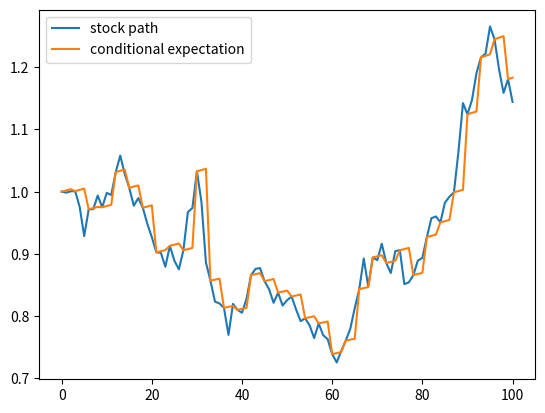

Recreate this plot in Python. (Note: this script raises an exception after producing the figure.)
"""
author: Florian Krach & Calypso Herrera

code to generate synthetic data from stock-model SDEs
"""

# ==============================================================================
from math import sqrt, exp
import numpy as np
import matplotlib.pyplot as plt
import copy, os


# ==============================================================================
class StockModel:
    """
    mother class for all stock models defining the variables and methods shared
    amongst all of them, some need to be defined individually
    """
    def __init__(self, drift, volatility, S0, nb_paths, nb_steps,
                 maturity, sine_coeff, **kwargs):
        self.drift = drift
        self.volatility = volatility
        self.S0 = S0
        self.nb_paths = nb_paths
        self.nb_steps = nb_steps
        self.maturity = maturity
        self.dimensions = np.size(S0)
        if sine_coeff is None:
            self.periodic_coeff = lambda t: 1
        else:
            self.periodic_coeff = lambda t: (1 + np.sin(sine_coeff * t))


    def generate_paths(self, **options):
        """
        generate random paths according to the model hyperparams
        :return: stock paths as np.array, dim: [nb_paths, data_dim, nb_steps]
        """
        raise ValueError("not implemented yet")

    def next_cond_exp(self, *args, **kwargs):
        """
        compute the next point of the conditional expectation starting from
        given point for given time_delta
        :return: cond. exp. at next time_point (= current_time + time_delta)
        """
        raise ValueError("not implemented yet")

    def compute_cond_exp(self, times, time_ptr, X, obs_idx, delta_t, T, start_X,
                         n_obs_ot, return_path=True, get_loss=False,
                         weight=0.5,
                         start_time=None,
                         **kwargs):
        """
        compute conditional expectation similar to computing the prediction in
        the model.NJODE.forward
        :param times: see model.NJODE.forward
        :param time_ptr: see model.NJODE.forward
        :param X: see model.NJODE.forward, as np.array
        :param obs_idx: see model.NJODE.forward, as np.array
        :param delta_t: see model.NJODE.forward, as np.array
        :param T: see model.NJODE.forward
        :param start_X: see model.NJODE.forward, as np.array
        :param n_obs_ot: see model.NJODE.forward, as np.array
        :param return_path: see model.NJODE.forward
        :param get_loss: see model.NJODE.forward
        :param weight: see model.NJODE.forward
        :param start_time: None or float, if float, this is first time point
        :param kwargs: unused, to allow for additional unused inputs
        :return: float (loss), if wanted paths of t and y (np.arrays)
        """
        y = start_X
        batch_size = start_X.shape[0]
        current_time = 0.0
        if start_time:
            current_time = start_time

        loss = 0

        if return_path:
            if start_time:
                path_t = []
                path_y = []
            else:
                path_t = [0.]
                path_y = [y]

        for i, obs_time in enumerate(times):
            if obs_time > T + 1e-10:
                break
            if obs_time <= current_time:
                continue
            # Propagation of the ODE until next observation
            while current_time < (
                    obs_time - 1e-10 * delta_t):  # 1e-10*delta_t used for numerical consistency.
                if current_time < obs_time - delta_t:
                    delta_t_ = delta_t
                else:
                    delta_t_ = obs_time - current_time
                y = self.next_cond_exp(y, delta_t_, current_time)
                current_time = current_time + delta_t_

                # Storing the predictions.
                if return_path:
                    path_t.append(current_time)
                    path_y.append(y)

            # Reached an observation - only update those elements of the batch, 
            #    for which an observation is made
            start = time_ptr[i]
            end = time_ptr[i + 1]
            X_obs = X[start:end]
            i_obs = obs_idx[start:end]

            # Using RNNCell to update h. Also updating loss, tau and last_X
            Y_bj = y
            temp = copy.copy(y)
            temp[i_obs] = X_obs
            y = temp
            Y = y

            if get_loss:
                loss = loss + compute_loss(X_obs=X_obs, Y_obs=Y[i_obs],
                                           Y_obs_bj=Y_bj[i_obs],
                                           n_obs_ot=n_obs_ot[i_obs],
                                           batch_size=batch_size, weight=weight)

            if return_path:
                path_t.append(obs_time)
                path_y.append(y)

        # after every observation has been processed, propagating until T
        while current_time < T - 1e-10 * delta_t:
            if current_time < T - delta_t:
                delta_t_ = delta_t
            else:
                delta_t_ = T - current_time
            y = self.next_cond_exp(y, delta_t_)
            current_time = current_time + delta_t_

            # Storing the predictions.
            if return_path:
                path_t.append(current_time)
                path_y.append(y)

        if return_path:
            # path dimension: [time_steps, batch_size, output_size]
            return loss, np.array(path_t), np.array(path_y)
        else:
            return loss

    def get_optimal_loss(self, times, time_ptr, X, obs_idx, delta_t, T, start_X,
                         n_obs_ot, weight=0.5):
        loss = self.compute_cond_exp(
            times, time_ptr, X, obs_idx, delta_t, T, start_X, n_obs_ot,
            return_path=False, get_loss=True, weight=weight)
        return loss


class Heston(StockModel):
    """
    the Heston model, see: https://en.wikipedia.org/wiki/Heston_model
    a basic stochastic volatility stock price model
    """
    def __init__(self, drift, volatility, mean, speed, correlation, nb_paths,
                 nb_steps, S0, maturity, sine_coeff=None, **kwargs):
        super(Heston, self).__init__(
            drift=drift, volatility=volatility, nb_paths=nb_paths,
            nb_steps=nb_steps,
            S0=S0, maturity=maturity,
            sine_coeff=sine_coeff
        )
        self.mean = mean
        self.speed = speed
        self.correlation = correlation

    def next_cond_exp(self, y, delta_t, current_t):
        return y * np.exp(self.drift*self.periodic_coeff(current_t)*delta_t)

    def generate_paths(self, start_X=None):
        # Diffusion of the spot: dS = mu*S*dt + sqrt(v)*S*dW
        spot_drift = lambda x, t: self.drift*self.periodic_coeff(t)*x
        spot_diffusion = lambda x, v, t: np.sqrt(v) * x

        # Diffusion of the variance: dv = -k(v-vinf)*dt + sqrt(v)*v*dW
        var_drift = lambda v, t: - self.speed * (v - self.mean)
        var_diffusion = lambda v, t: self.volatility * np.sqrt(v)

        spot_paths = np.empty(
            (self.nb_paths, self.dimensions, self.nb_steps + 1))
        var_paths = np.empty(
            (self.nb_paths, self.dimensions, self.nb_steps + 1))

        dt = self.maturity / self.nb_steps
        if start_X is not None:
            spot_paths[:, :, 0] = start_X
        for i in range(self.nb_paths):
            if start_X is None:
                spot_paths[i, :, 0] = self.S0
            var_paths[i, :, 0] = self.mean
            for k in range(1, self.nb_steps + 1):
                normal_numbers_1 = np.random.normal(0, 1, self.dimensions)
                normal_numbers_2 = np.random.normal(0, 1, self.dimensions)
                dW = normal_numbers_1 * np.sqrt(dt)
                dZ = (self.correlation * normal_numbers_1 + np.sqrt(
                    1 - self.correlation ** 2) * normal_numbers_2) * np.sqrt(dt)

                var_paths[i, :, k] = (
                        var_paths[i, :, k - 1]
                        + var_drift(var_paths[i, :, k - 1], (k) * dt) * dt
                        + np.dot(
                    var_diffusion(var_paths[i, :, k - 1], (k) * dt), dZ))

                spot_paths[i, :, k] = (
                        spot_paths[i, :, k - 1]
                        + spot_drift(spot_paths[i, :, k - 1], (k-1) * dt) * dt
                        + np.dot(spot_diffusion(spot_paths[i, :, k - 1],
                                                var_paths[i, :, k],
                                                (k) * dt), dW))
        # stock_path dimension: [nb_paths, dimension, time_steps]
        return spot_paths, dt

    def draw_path_heston(self, filename):
        nb_paths = self.nb_paths
        self.nb_paths = 1
        paths, dt = self.generate_paths()
        self.nb_paths = nb_paths
        spot_paths, var_paths = paths
        one_spot_path = spot_paths[0, 0, :]
        one_var_path = var_paths[0, 0, :]
        dates = np.array([i for i in range(len(one_spot_path))])
        dt = self.maturity / self.nb_steps
        fig, ax1 = plt.subplots()
        color = 'tab:blue'
        ax1.set_xlabel('time')
        ax1.set_ylabel('Stock', color=color)
        ax1.plot(dates, one_spot_path, color=color)
        ax1.tick_params(axis='y', labelcolor=color)
        color = 'tab:red'
        ax2 = ax1.twinx()
        ax2.set_ylabel('Variance', color=color)
        ax2.plot(dates, one_var_path, color=color)
        ax2.tick_params(axis='y', labelcolor=color)
        fig.tight_layout()
        plt.savefig(filename)
        plt.close()



class HestonWOFeller(StockModel):
    """
    the Heston model, see: https://en.wikipedia.org/wiki/Heston_model
    a basic stochastic volatility stock price model, that can be used
    even if Feller condition is not satisfied
    Feller condition: 2*speed*mean > volatility**2
    """
    def __init__(self, drift, volatility, mean, speed, correlation, nb_paths,
                 nb_steps, S0, maturity, scheme='euler', return_vol=False,
                 v0=None, sine_coeff=None, **kwargs):
        super(HestonWOFeller, self).__init__(
            drift=drift, volatility=volatility, nb_paths=nb_paths,
            nb_steps=nb_steps,
            S0=S0, maturity=maturity,
            sine_coeff=sine_coeff
        )
        self.mean = mean
        self.speed = speed
        self.correlation = correlation

        self.scheme = scheme
        self.retur_vol = return_vol
        if v0 is None:
            self.v0 = self.mean
        else:
            self.v0 = v0

    def next_cond_exp(self, y, delta_t, current_t):
        if self.retur_vol:
            s, v = np.split(y, indices_or_sections=2, axis=1)
            s = s * np.exp(self.drift*self.periodic_coeff(current_t)*delta_t)
            exp_delta = np.exp(-self.speed * delta_t)
            v = v * exp_delta + self.mean * (1 - exp_delta)
            y = np.concatenate([s, v], axis=1)
            return y
        else:
            return y*np.exp(self.drift*self.periodic_coeff(current_t)*delta_t)

    def generate_paths(self, start_X=None):
        if self.scheme == 'euler':
            # Diffusion of the spot: dS = mu*S*dt + sqrt(v)*S*dW
            log_spot_drift = lambda v, t: \
                (self.drift*self.periodic_coeff(t) - 0.5 * np.maximum(v, 0))
            log_spot_diffusion = lambda v: np.sqrt(np.maximum(v, 0))

            # Diffusion of the variance: dv = -k(v-vinf)*dt + sqrt(v)*v*dW
            var_drift = lambda v: - self.speed * (np.maximum(v, 0) - self.mean)
            var_diffusion = lambda v: self.volatility * np.sqrt(np.maximum(v, 0))

            spot_paths = np.empty(
                (self.nb_paths, self.dimensions, self.nb_steps + 1))
            var_paths = np.empty(
                (self.nb_paths, self.dimensions, self.nb_steps + 1))

            dt = self.maturity / self.nb_steps
            if start_X is not None:
                spot_paths[:, :, 0] = start_X
            for i in range(self.nb_paths):
                if start_X is None:
                    spot_paths[i, :, 0] = self.S0
                var_paths[i, :, 0] = self.v0
                for k in range(1, self.nb_steps + 1):
                    normal_numbers_1 = np.random.normal(0, 1, self.dimensions)
                    normal_numbers_2 = np.random.normal(0, 1, self.dimensions)
                    dW = normal_numbers_1 * np.sqrt(dt)
                    dZ = (self.correlation * normal_numbers_1 + np.sqrt(
                        1 - self.correlation ** 2) * normal_numbers_2) * np.sqrt(dt)

                    spot_paths[i, :, k] = np.exp(
                            np.log(spot_paths[i, :, k - 1])
                            + log_spot_drift(
                                var_paths[i, :, k - 1], (k-1)*dt) * dt
                            + np.dot(
                                log_spot_diffusion(var_paths[i, :, k - 1]), dW)
                    )
                    var_paths[i, :, k] = (
                            var_paths[i, :, k - 1]
                            + var_drift(var_paths[i, :, k - 1]) * dt
                            + np.dot(var_diffusion(var_paths[i, :, k - 1]), dZ)
                    )
            if self.retur_vol:
                spot_paths = np.concatenate([spot_paths, var_paths], axis=1)
            # stock_path dimension: [nb_paths, dimension, time_steps]
            return spot_paths, dt

        else:
            raise ValueError('unknown sampling scheme')



class BlackScholes(StockModel):
    """
    standard Black-Scholes model, see:
    https://en.wikipedia.org/wiki/Black–Scholes_model
    https://en.wikipedia.org/wiki/Geometric_Brownian_motion
    """
    def __init__(self, drift, volatility, nb_paths, nb_steps, S0,
                 maturity, sine_coeff=None, **kwargs):
        super(BlackScholes, self).__init__(
            drift=drift, volatility=volatility, nb_paths=nb_paths,
            nb_steps=nb_steps, S0=S0, maturity=maturity,
            sine_coeff=sine_coeff
        )

    def next_cond_exp(self, y, delta_t, current_t):
        return y * np.exp(self.drift*self.periodic_coeff(current_t)*delta_t)

    def generate_paths(self, start_X=None):
        drift = lambda x, t: self.drift*self.periodic_coeff(t)*x
        diffusion = lambda x, t: self.volatility * x
        spot_paths = np.empty(
            (self.nb_paths, self.dimensions, self.nb_steps + 1))
        dt = self.maturity / self.nb_steps
        if start_X is not None:
            spot_paths[:, :, 0] = start_X
        for i in range(self.nb_paths):
            if start_X is None:
                spot_paths[i, :, 0] = self.S0
            for k in range(1, self.nb_steps + 1):
                random_numbers = np.random.normal(0, 1, self.dimensions)
                dW = random_numbers * np.sqrt(dt)
                spot_paths[i, :, k] = (
                        spot_paths[i, :, k - 1]
                        + drift(spot_paths[i, :, k - 1], (k-1) * dt) * dt
                        + np.dot(diffusion(spot_paths[i, :, k - 1], (k) * dt),
                                 dW))
        # stock_path dimension: [nb_paths, dimension, time_steps]
        return spot_paths, dt


class OrnsteinUhlenbeck(StockModel):
    """
    Ornstein-Uhlenbeeck stock model, see:
    https://en.wikipedia.org/wiki/Ornstein–Uhlenbeck_process
    """
    def __init__(self, volatility, nb_paths, nb_steps, S0,
                 mean, speed, maturity, sine_coeff=None, **kwargs):
        super(OrnsteinUhlenbeck, self).__init__(
            volatility=volatility, nb_paths=nb_paths, drift=None,
            nb_steps=nb_steps, S0=S0, maturity=maturity,
            sine_coeff=sine_coeff
        )
        self.mean = mean
        self.speed = speed

    def next_cond_exp(self, y, delta_t, current_t):
        exp_delta = np.exp(-self.speed*self.periodic_coeff(current_t)*delta_t)
        return y * exp_delta + self.mean * (1 - exp_delta)

    def generate_paths(self, start_X=None):
        # Diffusion of the variance: dv = -k(v-vinf)*dt + vol*dW
        drift = lambda x, t: - self.speed*self.periodic_coeff(t)*(x - self.mean)
        diffusion = lambda x, t: self.volatility

        spot_paths = np.empty(
            (self.nb_paths, self.dimensions, self.nb_steps + 1))
        dt = self.maturity / self.nb_steps
        if start_X is not None:
            spot_paths[:, :, 0] = start_X
        for i in range(self.nb_paths):
            if start_X is None:
                spot_paths[i, :, 0] = self.S0
            for k in range(1, self.nb_steps + 1):
                random_numbers = np.random.normal(0, 1, self.dimensions)
                dW = random_numbers * np.sqrt(dt)
                spot_paths[i, :, k] = (
                        spot_paths[i, :, k - 1]
                        + drift(spot_paths[i, :, k - 1], (k-1) * dt) * dt
                        + np.dot(diffusion(spot_paths[i, :, k - 1], (k) * dt),
                                 dW))
        # stock_path dimension: [nb_paths, dimension, time_steps]
        return spot_paths, dt


class Combined(StockModel):
    def __init__(self, stock_model_names, hyperparam_dicts, **kwargs):
        self.stock_model_names = stock_model_names
        self.hyperparam_dicts = hyperparam_dicts

    def compute_cond_exp(self, times, time_ptr, X, obs_idx, delta_t, T, start_X,
                         n_obs_ot, return_path=True, get_loss=False,
                         weight=0.5, **kwargs):
        # get first stockmodel
        stockmodel = STOCK_MODELS[self.stock_model_names[0]](
            **self.hyperparam_dicts[0])
        T = self.hyperparam_dicts[0]['maturity']
        loss, path_t, path_y = stockmodel.compute_cond_exp(
            times, time_ptr, X, obs_idx, delta_t,
            T, start_X,
            n_obs_ot, return_path=True, get_loss=get_loss,
            weight=weight,
        )
        for i in range(1, len(self.stock_model_names)):
            start_X = path_y[-1, :, :]
            start_time = path_t[-1]
            T += self.hyperparam_dicts[i]['maturity']
            stockmodel = STOCK_MODELS[self.stock_model_names[i]](
                **self.hyperparam_dicts[i])
            _loss, _path_t, _path_y = stockmodel.compute_cond_exp(
                times, time_ptr, X, obs_idx, delta_t,
                T, start_X,
                n_obs_ot, return_path=True, get_loss=get_loss,
                weight=weight, start_time=start_time
            )
            loss += _loss
            path_t = np.concatenate([path_t, _path_t])
            path_y = np.concatenate([path_y, _path_y], axis=0)

        if return_path:
            # path dimension: [time_steps, batch_size, output_size]
            return loss, np.array(path_t), np.array(path_y)
        else:
            return loss

    def get_optimal_loss(self, times, time_ptr, X, obs_idx, delta_t, T, start_X,
                         n_obs_ot, weight=0.5):
        loss = self.compute_cond_exp(
            times, time_ptr, X, obs_idx, delta_t, T, start_X, n_obs_ot,
            return_path=False, get_loss=True, weight=weight)
        return loss


# ==============================================================================
# this is needed for computing the loss with the true conditional expectation
def compute_loss(X_obs, Y_obs, Y_obs_bj, n_obs_ot, batch_size, eps=1e-10,
                 weight=0.5):
    """
    compute the loss of the true conditional expectation, as in
    model.compute_loss
    """
    inner = (2 * weight * np.sqrt(np.sum((X_obs - Y_obs) ** 2, axis=1) + eps) +
             2 * (1 - weight) * np.sqrt(np.sum((Y_obs_bj - Y_obs) ** 2, axis=1)
                                        + eps)) ** 2
    outer = np.sum(inner / n_obs_ot)
    return outer / batch_size


# ==============================================================================
# dict for the supported stock models to get them from their name
STOCK_MODELS = {
    "BlackScholes": BlackScholes,
    "Heston": Heston,
    "OrnsteinUhlenbeck": OrnsteinUhlenbeck,
    "HestonWOFeller": HestonWOFeller,
    "combined": Combined,
    "sine_BlackScholes": BlackScholes,
    "sine_Heston": Heston,
    "sine_OrnsteinUhlenbeck": OrnsteinUhlenbeck,
}
# ==============================================================================


hyperparam_test_stock_models = {
    'drift': 0.2, 'volatility': 0.3, 'mean': 0.5,
    'speed': 0.5, 'correlation': 0.5, 'nb_paths': 10, 'nb_steps': 100,
    'S0': 1, 'maturity': 1., 'dimension': 1}


def draw_stock_model(stock_model_name):
    hyperparam_test_stock_models['model_name'] = stock_model_name
    stockmodel = STOCK_MODELS[stock_model_name](**hyperparam_test_stock_models)
    stock_paths, dt = stockmodel.generate_paths()
    filename = '{}.pdf'.format(stock_model_name)

    # draw a path
    one_path = stock_paths[0, 0, :]
    dates = np.array([i for i in range(len(one_path))])
    cond_exp = np.zeros(len(one_path))
    cond_exp[0] = hyperparam_test_stock_models['S0']
    cond_exp_const = hyperparam_test_stock_models['S0']
    for i in range(1, len(one_path)):
        if i % 3 == 0:
            cond_exp[i] = one_path[i]
        else:
            cond_exp[i] = cond_exp[i - 1] * exp(
                hyperparam_test_stock_models['drift'] * dt)

    plt.plot(dates, one_path, label='stock path')
    plt.plot(dates, cond_exp, label='conditional expectation')
    plt.legend()
    plt.savefig(filename)
    plt.close()


if __name__ == '__main__':
    draw_stock_model("BlackScholes")
    heston = STOCK_MODELS["Heston"](**hyperparam_test_stock_models)
    heston.draw_path_heston("heston.pdf")
